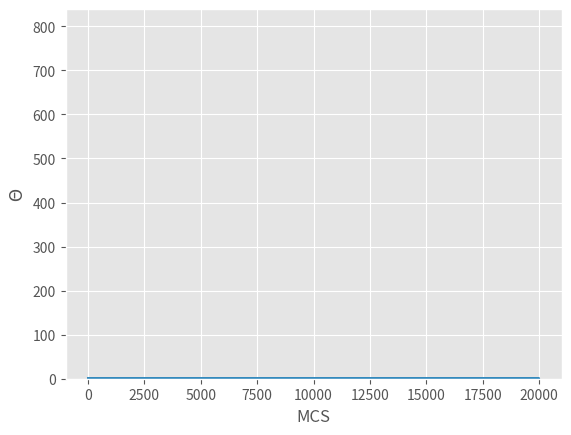

Write the Python code that produced this figure. (Note: this script raises an exception after producing the figure.)
# -*- coding: utf-8 -*-
"""M-Hアルゴリズム.ipynb

Automatically generated by Colaboratory.

Original file is located at
    https://colab.research.google.com/<link-removed>
"""

# Commented out IPython magic to ensure Python compatibility.
import numpy as np
import matplotlib.pyplot as plt
from scipy.stats import beta
import pandas as pd
# %matplotlib inline

plt.style.use("ggplot")
np.random.seed(123)

a, b = 1.5, 2.0
x = np.linspace(beta.ppf(0.001,a,b), beta.ppf(0.999, a,b), 100)
plt.plot(x, beta.pdf(x, a, b))

theta = 0.8
NMCS = 20000
epsilon = 0.5
theta_mcs = [theta]
for i in range(NMCS):
    theta_new = theta + epsilon * np.random.randn()
    if beta.pdf(theta_new, a, b) > beta.pdf(theta, a, b):
        theta = theta_new
    else:
        r = beta.pdf(theta_new, a, b) / beta.pdf(theta, a, b)
        if np.random.rand() < r:
            theta = theta_new
    theta_mcs.append(theta)
df = pd.DataFrame(theta_mcs)

df.head()

plt.plot(df[0])
plt.xlabel("MCS")
plt.ylabel("$\Theta$")

plt.hist(df[0][1000:], normed=True, bins=40)
x = np.linspace(beta.ppf(0.001,a,b), beta.ppf(0.999, a,b), 100)
plt.plot(x, beta.pdf(x, a, b))

